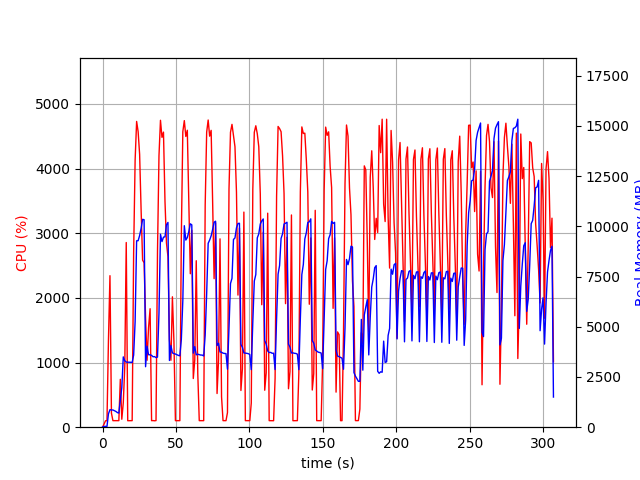

Values plotted in this chart, from the file beside it:
elapsed_time, nproc, cpu, mem_real, mem_virtual
3.409385681152344e-05, 1, 0.0, 10.86, 3192
1.006, 1, 46.7, 40.51, 612
2.014, 1, 99.3, 40.51, 612
3.021, 1, 100.3, 40.51, 612
4.028, 1, 1355, 669.2, 4609
5.047, 1, 2343, 872.2, 4821
6.055, 1, 217.3, 858.1, 4851
7.063, 1, 101.2, 857.5, 4903
8.071, 1, 101.2, 819.5, 4903
9.078, 1, 101.2, 785.1, 4903
10.09, 1, 102.2, 729.1, 4903
11.09, 1, 101.2, 703.3, 4903
12.1, 1, 740.9, 1344, 6192
13.11, 1, 123.0, 1966, 10226
14.12, 1, 379.0, 3501, 12082
15.13, 1, 936.4, 3307, 12082
16.13, 1, 2856, 3242, 12082
17.14, 1, 100.3, 3240, 12082
18.15, 1, 101.3, 3242, 12082
19.15, 1, 101.2, 3232, 12082
20.16, 1, 101.3, 3224, 12082
21.17, 1, 2699, 3590, 12094
22.18, 1, 4130, 5265, 12094
23.2, 1, 4728, 9284, 18654
24.22, 1, 4571, 9286, 21842
25.24, 1, 4221, 9544, 21933
26.25, 1, 3353, 9903, 22013
27.26, 1, 2584, 10350, 22013
28.27, 1, 2542, 10333, 22013
29.29, 1, 1691, 3012, 22125
30.3, 1, 1035, 4037, 22125
31.31, 1, 1536, 3609, 22125
32.37, 1, 1832, 3605, 22125
33.38, 1, 101.2, 3576, 22125
34.38, 1, 102.3, 3507, 22125
35.39, 1, 99.3, 3516, 22125
36.4, 1, 102.3, 3465, 22125
37.4, 1, 2713, 3493, 22125
38.41, 1, 4198, 5677, 22125
39.43, 1, 4746, 9607, 22951
40.45, 1, 4482, 9243, 22951
41.47, 1, 4563, 9463, 22963
42.51, 1, 3491, 9481, 22963
43.52, 1, 2847, 10088, 22963
44.53, 1, 2638, 10197, 22963
45.54, 1, 1357, 3323, 22963
46.54, 1, 1036, 4067, 22963
47.55, 1, 2016, 3700, 22963
48.6, 1, 1323, 3664, 22963
49.6, 1, 101.2, 3643, 22963
50.61, 1, 101.3, 3608, 22963
51.62, 1, 100.3, 3576, 22963
52.62, 1, 101.2, 3554, 22963
53.63, 1, 2958, 4365, 22963
54.64, 1, 4569, 6307, 22975
55.66, 1, 4741, 10034, 23295
56.68, 1, 4496, 9319, 23295
57.7, 1, 4592, 9444, 23295
58.73, 1, 3462, 9745, 23295
59.74, 1, 2373, 10128, 23295
... 244 more rows
